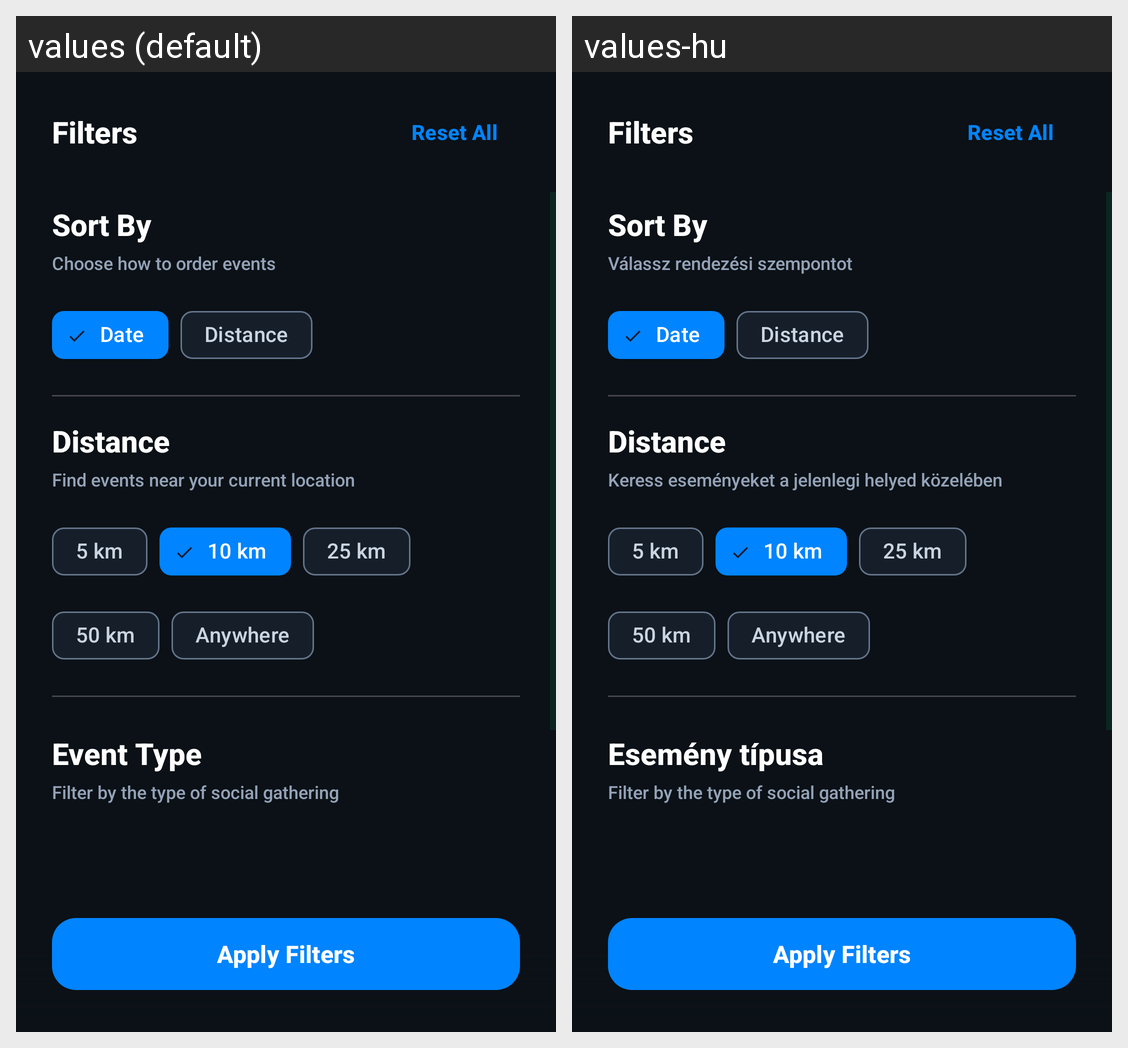

Strings drawn on this Android screen and how each of the app's shown locales translates them:
Android screen res/layout/dialog_general_filter.xml rendered under 2 locales, left to right: values (default), values-hu. Device: Nexus 5 (rendered at 1080×1920; each locale shown at half size, 540×960, under a caption strip naming it); theme Theme.ActivityFinderMobile.
Strings drawn on this screen, with the default value and each locale's value (text and hints the layout hard-codes, and strings that could not be matched under every locale, appear in the picture but are not listed):

order_events_by
  values: Choose how to order events
  values-hu: Válassz rendezési szempontot

find_events_near
  values: Find events near your current location
  values-hu: Keress eseményeket a jelenlegi helyed közelében

event_type
  values: Event Type
  values-hu: Esemény típusa
